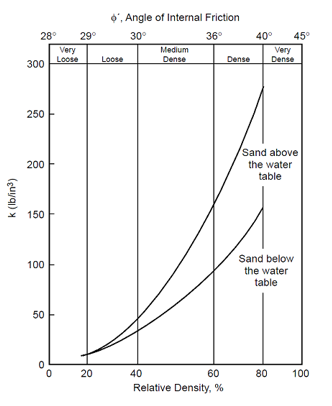

Source data for this figure (header and first rows):
curve, Dr_pct, k_pci
below_water_table, 13.66, 9.479
below_water_table, 15.84, 11.14
below_water_table, 17.42, 12.47
below_water_table, 19.2, 13.96
below_water_table, 20.76, 15.76
below_water_table, 22.46, 17.54
below_water_table, 23.94, 19.05
below_water_table, 26.91, 22.45
below_water_table, 29.7, 26.08
below_water_table, 30.89, 27.74
below_water_table, 32.08, 29.4
below_water_table, 33.07, 30.81
below_water_table, 34.06, 32.39
below_water_table, 35.05, 34.05
below_water_table, 36.04, 35.38
below_water_table, 37.23, 37.37
below_water_table, 38.22, 38.78
below_water_table, 39.21, 40.52
below_water_table, 40.4, 42.52
below_water_table, 41.59, 44.51
below_water_table, 42.78, 46.67
below_water_table, 43.77, 48.49
below_water_table, 44.56, 49.74
below_water_table, 45.55, 51.65
below_water_table, 46.54, 53.47
below_water_table, 47.34, 54.97
below_water_table, 48.13, 56.46
below_water_table, 49.12, 58.29
below_water_table, 50.11, 60.45
below_water_table, 50.9, 61.69
below_water_table, 51.7, 63.44
below_water_table, 52.69, 65.43
below_water_table, 53.68, 67.42
below_water_table, 54.47, 69.41
below_water_table, 55.27, 70.91
below_water_table, 56.06, 72.4
below_water_table, 56.85, 74.39
below_water_table, 57.65, 76.14
below_water_table, 58.44, 77.63
below_water_table, 59.23, 79.37
below_water_table, 60.02, 81.37
below_water_table, 60.82, 83.36
below_water_table, 61.61, 85.1
below_water_table, 62.4, 86.84
below_water_table, 63.2, 88.84
below_water_table, 63.99, 90.33
below_water_table, 64.78, 91.82
below_water_table, 65.18, 93.82
below_water_table, 65.97, 95.81
below_water_table, 66.77, 97.8
below_water_table, 67.56, 99.79
below_water_table, 68.35, 101.8
below_water_table, 68.95, 103.3
below_water_table, 69.54, 105.3
below_water_table, 70.34, 107.3
below_water_table, 70.93, 108.8
below_water_table, 71.53, 110.8
below_water_table, 72.32, 113.2
below_water_table, 73.12, 115.2
below_water_table, 73.91, 117.7
... 67 more rows
